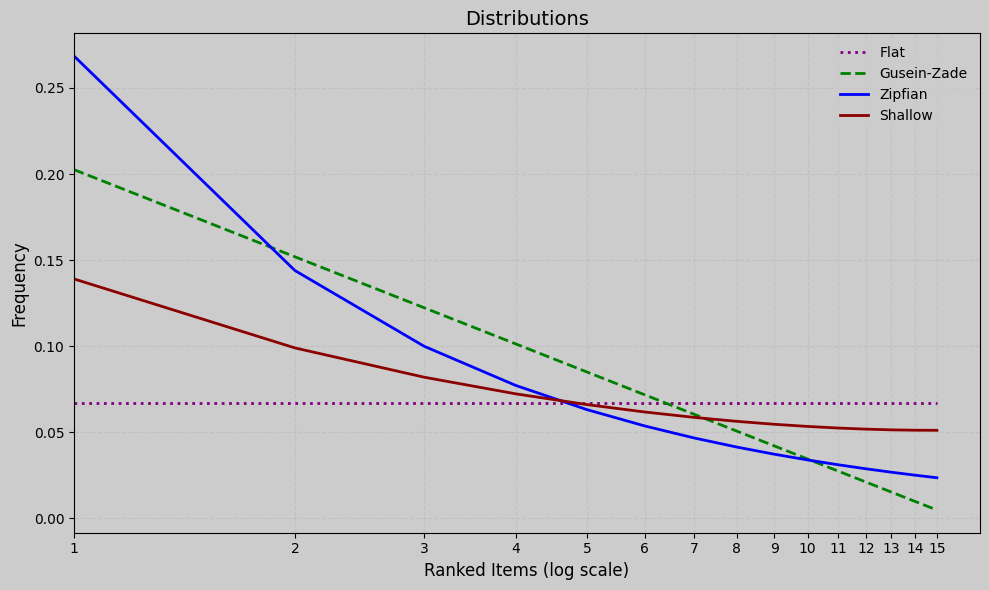

Reproduce this figure in Python.
import matplotlib.pyplot as plt
import numpy as np

# Custom grey-tan background style
plt.style.use('default')  # Start from the default style
plt.rcParams.update({
    'axes.facecolor': '#ccc',   # light tan
    'figure.facecolor': '#ccc', # same for figure background
    'savefig.facecolor': "#ccc"
})

x = np.arange(1, 16)
gusein_zade = [0.20253308606576337, 0.15189981454932253, 0.12228124942337201, 0.10126654303288168,
               0.08496627039567935, 0.07164797790693117, 0.060387522054204085, 0.050633271516440856,
               0.04202941278098062, 0.03433299887923847, 0.027370745626740654, 0.02101470639049031,
               0.015167717086903622, 0.00975425053776325, 0.004714433753287965]

zipfian = [0.268575772733732, 0.14392619294809625, 0.09992121464406051, 0.07712813708282387, 0.06309483806150885, 0.053546453099948446, 0.04660994580079748, 0.04133194527011601, 0.03717479441395062, 0.03381168652867502, 0.03103226085776639, 0.028694833722734483, 0.02670040302855968, 0.024977651499774833, 0.02347387030745549]

flat = [0.06666666666666667] * 15

shallow = [0.13901743348074713, 0.09893490636234296, 0.08191613674491292, 0.07224552342018788, 0.06600031483456682, 0.061676836798982726, 0.0585604331013509, 0.05626328974769393, 0.054555004767525964, 0.05328938337506795, 0.05236892669848462, 0.051726048083671816, 0.05131244472292722, 0.05109274965319489, 0.05104056820834216]

plt.figure(figsize=(10, 6))
plt.plot(x, flat, label='Flat', linewidth=2, color='purple', linestyle=':')  # dotted
plt.plot(x, gusein_zade, label='Gusein-Zade', linewidth=2, color='green', linestyle='--')     # solid
plt.plot(x, zipfian, label='Zipfian', linewidth=2, color='blue', linestyle='-')
plt.plot(x, shallow, label='Shallow', linewidth=2, color='darkred', linestyle='-')     # dashed



plt.xscale('log')  # keep log scale for x-axis
plt.xticks(x, labels=[str(i) for i in x])
plt.xlim(left=1)

plt.title('Distributions', fontsize=14)
plt.xlabel('Ranked Items (log scale)', fontsize=12)
plt.ylabel('Frequency', fontsize=12)
plt.grid(True, linestyle='--', alpha=0.4, which='both')
plt.legend()
plt.tight_layout()
plt.show()